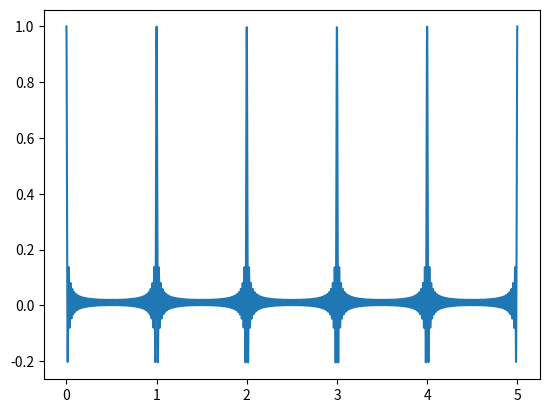
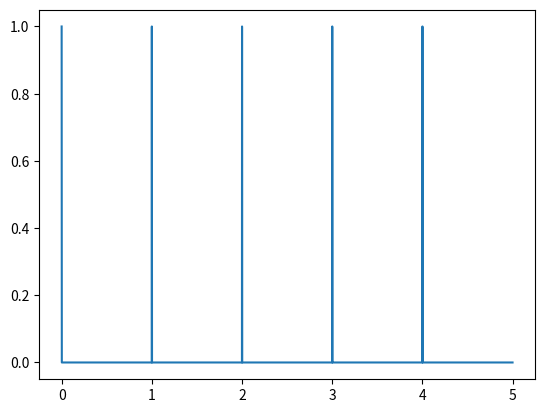

Reproduce these figures in Python, in order.
import numpy as np
import matplotlib.pyplot as plt
from scipy.fft import fft
import math
#Transformada de un tran de deltas infinito es otro tren de deltas, por linealidad
#es sumar sinudoides de distintas frecuencias.
T = 1
fs = 1000 
seg = 5
M = fs * seg

delta_comb = np.zeros(M)
delta_comb[::T*fs] = 1

sine_sum = np.zeros(M)
t = np.linspace(0, seg, M)
iter_sum = 50
for i in range(iter_sum):
    sine_sum += np.cos(2*np.pi * i * t)
sine_sum /= iter_sum

print(math.lcm(6,8))

plt.figure("Sine sum")
plt.plot(t, sine_sum)
plt.figure("Comb")
plt.plot(t, delta_comb)
plt.show()